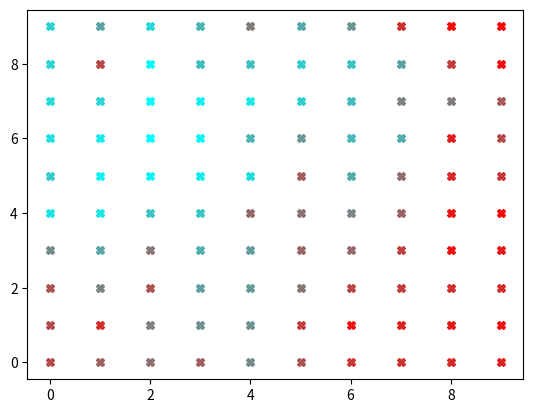

Python code for this plot:
#the aim of this project was to create a puzzle solver that creates a virtual puzzle and then cycles through all of the pieces (which are objects)
# to find its matches, until the puzzle is solved.

# [redacted]
# [redacted]
#email: [email redacted]
#Project 1

#I hereby attest that I have adhered to the rules for quizzes and projects as well as UIC’s
# [redacted]

import random
import matplotlib.pyplot as plt

class PuzzlePiece:
    def __init__(self,x,y):
        self.x=x
        self.y=y
        self.connected_to=[]
        self.secret_id=(self.x,self.y)
    def __str__(self):
        return str(self.secret_id)
#the above code creates a single 'puzzle piece' object which is really just a set of coordinates on a grid spanning [0,9] on both
#the x and y axis there are 100 possible unique coordinates. the x and y values of the coordinates are stored as attributes

class Puzzle:
    def __init__(self):
        self.u_pieces=[]
        self.s_pieces=[]
        for y in range(10):
            for x in range(10):
                piece=PuzzlePiece(x,y)
                self.u_pieces.append(piece)
        #the above code creates 100 PuzzlePiece objects (all 100 possible unique coordinates) and adds them to the previously
        #empty 'u_pieces' representing the pieces not yet solved (all of them at this point)
    def get_rand_piece(self):
        piece=random.randint(0,len(self.u_pieces)-1)
        return self.u_pieces[piece]
        #this grabs a random piece from the unsolved list
    def solve_one_piece(self):
        newpiece=self.get_rand_piece()
        if len(self.s_pieces)==0:
            self.s_pieces.append(newpiece)
            self.u_pieces.remove(newpiece)
            #this checks to see if there are any objects in the 'solved' list, and if it's empty, it grabs a random piece
            #using the previosly defined get_random_piece and throws it in the solved list, making it the base piece
        else:
            for piece1 in self.s_pieces:
                if (newpiece.secret_id[0]==piece1.secret_id[0]) and ((newpiece.secret_id[1]-piece1.secret_id[1])==1):
                #ie the x coordinates are the same and the y coordinate
                # of newpiece is 1 greater than the y coordinate of piece
                #(ie ie the randomly choosen piece is connceted to the top of the piece)
                    newpiece.connected_to.append(piece1)
                    piece1.connected_to.append(newpiece)
                elif (newpiece.secret_id[0]==piece1.secret_id[0]) and ((newpiece.secret_id[1]-piece1.secret_id[1])==-1):
                #ie the x coordinates are the same and the y coordinate
                # of newpiece is 1 less than the y coordinate of piece
                #(ie ie the randomly choosen piece is connceted to the bottom of the piece)
                    newpiece.connected_to.append(piece1)
                    piece1.connected_to.append(newpiece)
                elif (newpiece.secret_id[1]==piece1.secret_id[1]) and ((newpiece.secret_id[0]-piece1.secret_id[0])==1):
                #ie the y coordinates are the same and the x coordinate
                # of newpiece is 1 greater than the y coordinate of piece
                #(ie ie the randomly choosen piece is connceted to the right of the piece)
                    newpiece.connected_to.append(piece1)
                    piece1.connected_to.append(newpiece)
                elif (newpiece.secret_id[1]==piece1.secret_id[1]) and ((newpiece.secret_id[0]-piece1.secret_id[0])==-1):
                #ie the y coordinates are the same and the x coordinate
                # of newpiece is 1 greater than the y coordinate of piece
                #(ie ie the randomly choosen piece is connceted to the left of the piece)
                    newpiece.connected_to.append(piece1)
                    piece1.connected_to.append(newpiece)
            #the above code checks a randomly grabbed piece against all the pieces in the solved list
            #to see if it connects to any of the pieces 'already on the board'. if it does, it adds the connecting pieces
            #to each other's 'connected to' lists
            if len(newpiece.connected_to)>0:
                self.s_pieces.append(newpiece)
                self.u_pieces.remove(newpiece)
                #this checks to see if the piece connected with any of the pieces in the solved list
                #if so, the piece is added to the solved list and removed from the unsolved list
                #if not, it does nothing ('throwing it back into the unsolved pile')
                
    def solve_all_pieces(self):
        if len(self.u_pieces)>0:
            self.solve_one_piece()
            self.solve_all_pieces()
            #this calls the solve_one_piece function, and then recursively calls itself until the unsolved list is empty, thus 'solving'
            #the puzzle
            
    def solution_graph(self):
        X=[coordinate.x for coordinate in self.s_pieces]
        Y=[coordinate.y for coordinate in self.s_pieces]
        #uses list comprehensions to create 2 lists of X and Y coordinates, where X[i] and Y[i] would be a coordinate pair
        #the values are added to the lists in the order they appear in the s_solved list, so they are in order of when they
        #were solved
        for i in range(100):
            plt.plot(X[i],Y[i],marker='X',color=(i/100, 1-i/100, 1-i/100))
        #this plots each point in order that they appear in their respective lists with the color changing the 
        #later the point appears in the lists. the sooner they appear in the list (and thus the sooner they were solved)
        #the more teal they are, the later they appear (and thus the later they were solved) the more red they are
        plt.show()
        
        
                    
                
            
            

#below is some of the code I used to test the above code
            
X=Puzzle()
#print('u.pieces before=',len(X.u_pieces))
#print('s.pieces before=',len(X.s_pieces))
X.solve_all_pieces()
#print('u.pieces after=',len(X.u_pieces))
#print('s.pieces after=',len(X.s_pieces))
#print('root piece=',X.s_pieces[4])
#for i in X.s_pieces[4].connected_to:
 #   print(i)
for i in X.s_pieces:
    print(i)

X.solution_graph()

